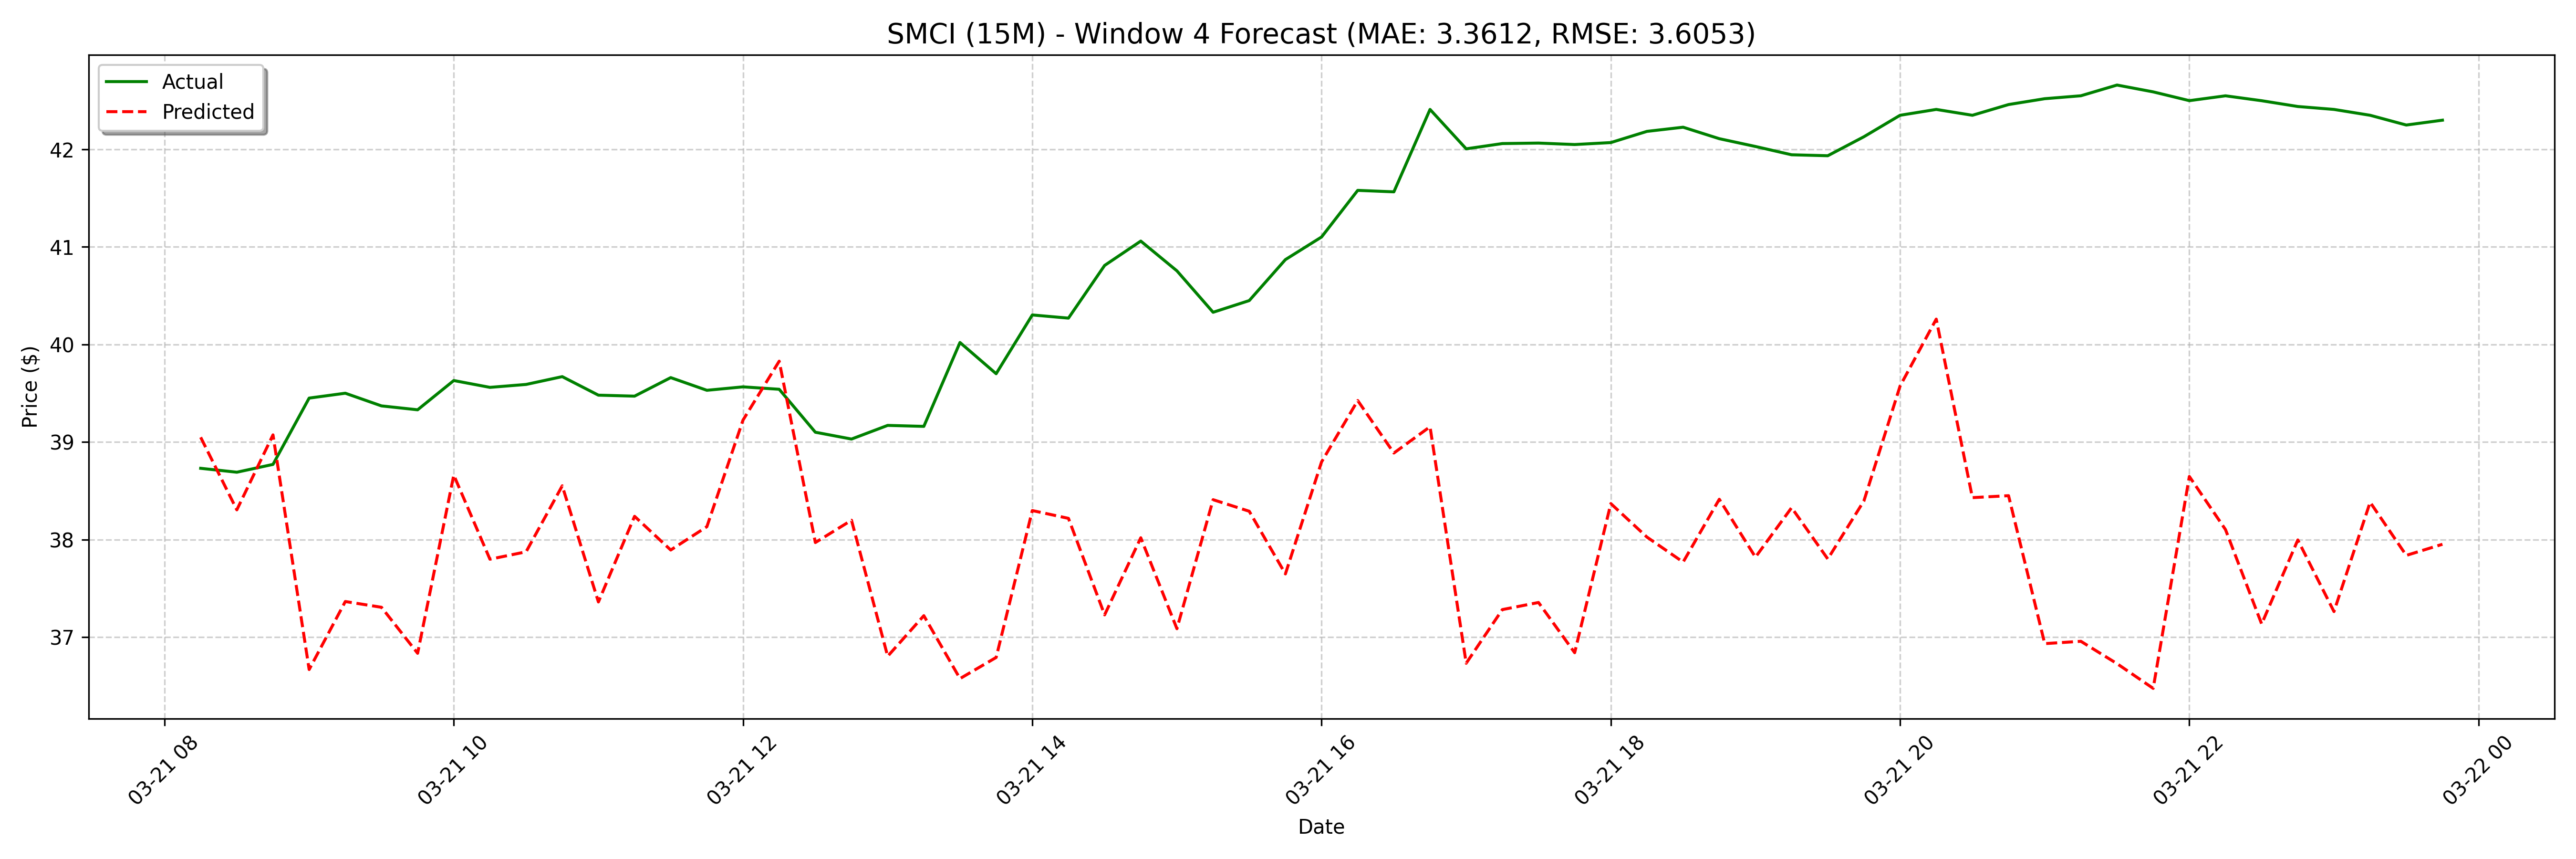

The table this chart was drawn from, first rows:
date, actual, forecast
2025-03-21 08:15:00, 38.73, 39.05
2025-03-21 08:30:00, 38.69, 38.3
2025-03-21 08:45:00, 38.77, 39.07
2025-03-21 09:00:00, 39.45, 36.67
2025-03-21 09:15:00, 39.5, 37.36
2025-03-21 09:30:00, 39.37, 37.3
2025-03-21 09:45:00, 39.33, 36.83
2025-03-21 10:00:00, 39.63, 38.66
2025-03-21 10:15:00, 39.56, 37.8
2025-03-21 10:30:00, 39.59, 37.87
2025-03-21 10:45:00, 39.67, 38.55
2025-03-21 11:00:00, 39.48, 37.36
2025-03-21 11:15:00, 39.47, 38.24
2025-03-21 11:30:00, 39.66, 37.89
2025-03-21 11:45:00, 39.53, 38.13
2025-03-21 12:00:00, 39.57, 39.23
2025-03-21 12:15:00, 39.54, 39.83
2025-03-21 12:30:00, 39.1, 37.97
2025-03-21 12:45:00, 39.03, 38.2
2025-03-21 13:00:00, 39.17, 36.8
2025-03-21 13:15:00, 39.16, 37.22
2025-03-21 13:30:00, 40.02, 36.57
2025-03-21 13:45:00, 39.7, 36.79
2025-03-21 14:00:00, 40.3, 38.3
2025-03-21 14:15:00, 40.27, 38.22
2025-03-21 14:30:00, 40.81, 37.23
2025-03-21 14:45:00, 41.06, 38.02
2025-03-21 15:00:00, 40.75, 37.09
2025-03-21 15:15:00, 40.33, 38.41
2025-03-21 15:30:00, 40.45, 38.29
2025-03-21 15:45:00, 40.87, 37.65
2025-03-21 16:00:00, 41.1, 38.8
2025-03-21 16:15:00, 41.58, 39.42
2025-03-21 16:30:00, 41.56, 38.89
2025-03-21 16:45:00, 42.41, 39.16
2025-03-21 17:00:00, 42.01, 36.73
2025-03-21 17:15:00, 42.06, 37.28
2025-03-21 17:30:00, 42.06, 37.35
2025-03-21 17:45:00, 42.05, 36.84
2025-03-21 18:00:00, 42.07, 38.37
2025-03-21 18:15:00, 42.19, 38.02
2025-03-21 18:30:00, 42.23, 37.77
2025-03-21 18:45:00, 42.11, 38.41
2025-03-21 19:00:00, 42.03, 37.82
2025-03-21 19:15:00, 41.94, 38.33
2025-03-21 19:30:00, 41.94, 37.8
2025-03-21 19:45:00, 42.13, 38.4
2025-03-21 20:00:00, 42.35, 39.57
2025-03-21 20:15:00, 42.41, 40.26
2025-03-21 20:30:00, 42.35, 38.43
2025-03-21 20:45:00, 42.46, 38.45
2025-03-21 21:00:00, 42.52, 36.93
2025-03-21 21:15:00, 42.55, 36.96
2025-03-21 21:30:00, 42.66, 36.73
2025-03-21 21:45:00, 42.59, 36.47
2025-03-21 22:00:00, 42.5, 38.65
2025-03-21 22:15:00, 42.55, 38.1
2025-03-21 22:30:00, 42.5, 37.13
2025-03-21 22:45:00, 42.44, 38
2025-03-21 23:00:00, 42.41, 37.26
... 68 more rows
